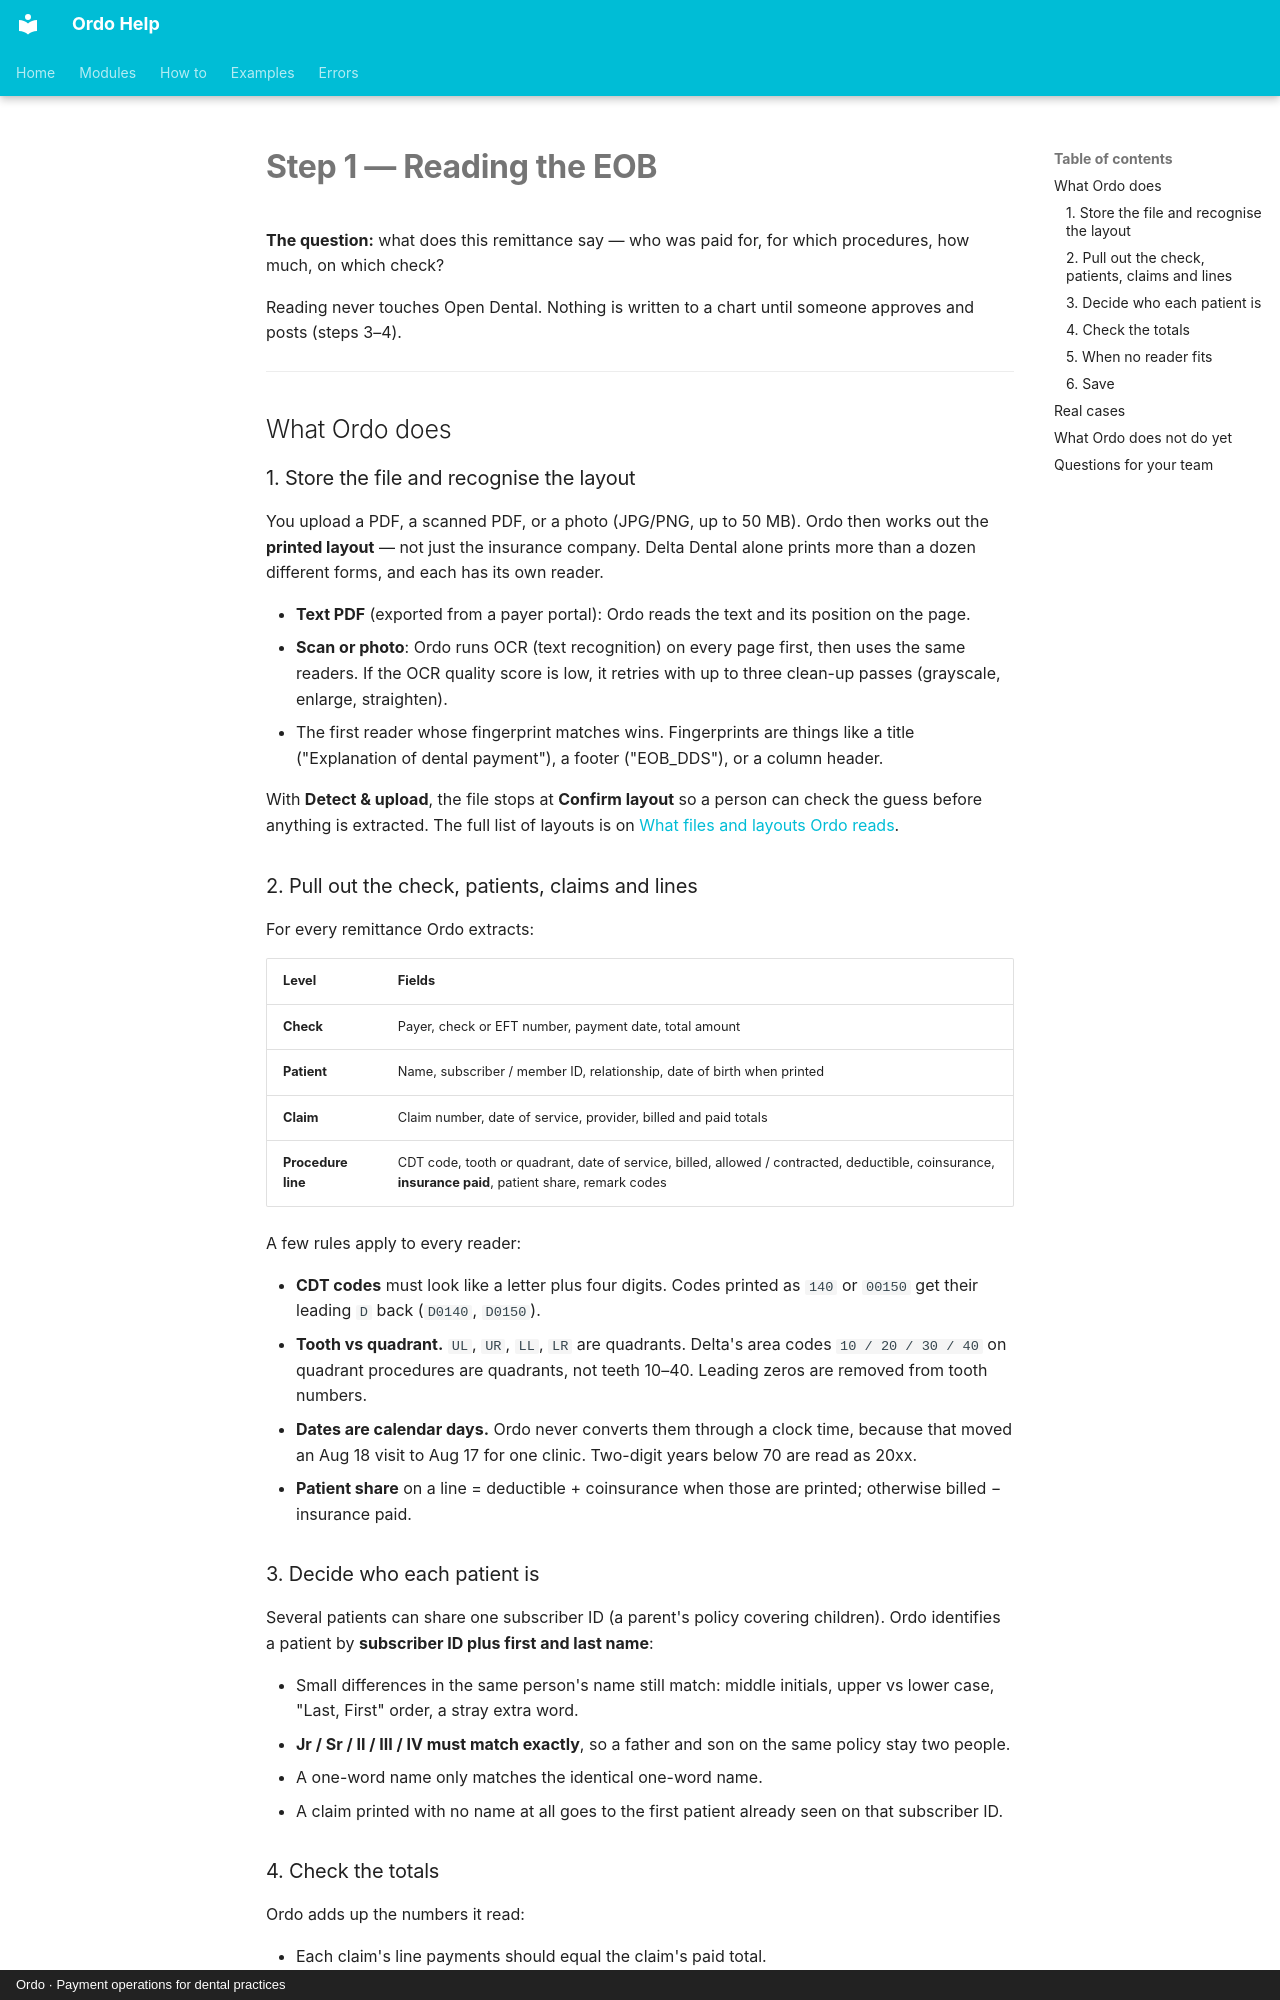

repository: tools772/ordo-documentation · page: code-book/reading-the-eob/index.html · generator: mkdocs · copyright: Ordo · Payment operations for dental practices

---
search:
  exclude: true
---

# Step 1 — Reading the EOB

**The question:** what does this remittance say — who was paid for, for which procedures, how much, on which check?

Reading never touches Open Dental. Nothing is written to a chart until someone approves and posts (steps 3–4).

---

## What Ordo does

### 1. Store the file and recognise the layout

You upload a PDF, a scanned PDF, or a photo (JPG/PNG, up to 50 MB). Ordo then works out the **printed layout** — not just the insurance company. Delta Dental alone prints more than a dozen different forms, and each has its own reader.

- **Text PDF** (exported from a payer portal): Ordo reads the text and its position on the page.
- **Scan or photo**: Ordo runs OCR (text recognition) on every page first, then uses the same readers. If the OCR quality score is low, it retries with up to three clean-up passes (grayscale, enlarge, straighten).
- The first reader whose fingerprint matches wins. Fingerprints are things like a title ("Explanation of dental payment"), a footer ("EOB_DDS"), or a column header.

With **Detect & upload**, the file stops at **Confirm layout** so a person can check the guess before anything is extracted. The full list of layouts is on [What files and layouts Ordo reads](../workflows/supported-formats.md).

### 2. Pull out the check, patients, claims and lines

For every remittance Ordo extracts:

| Level | Fields |
| --- | --- |
| **Check** | Payer, check or EFT number, payment date, total amount |
| **Patient** | Name, subscriber / member ID, relationship, date of birth when printed |
| **Claim** | Claim number, date of service, provider, billed and paid totals |
| **Procedure line** | CDT code, tooth or quadrant, date of service, billed, allowed / contracted, deductible, coinsurance, **insurance paid**, patient share, remark codes |

A few rules apply to every reader:

- **CDT codes** must look like a letter plus four digits. Codes printed as `140` or `00150` get their leading `D` back (`D0140`, `D0150`).
- **Tooth vs quadrant.** `UL`, `UR`, `LL`, `LR` are quadrants. Delta's area codes `10 / 20 / 30 / 40` on quadrant procedures are quadrants, not teeth 10–40. Leading zeros are removed from tooth numbers.
- **Dates are calendar days.** Ordo never converts them through a clock time, because that moved an Aug 18 visit to Aug 17 for one clinic. Two-digit years below 70 are read as 20xx.
- **Patient share** on a line = deductible + coinsurance when those are printed; otherwise billed − insurance paid.

### 3. Decide who each patient is

Several patients can share one subscriber ID (a parent's policy covering children). Ordo identifies a patient by **subscriber ID plus first and last name**:

- Small differences in the same person's name still match: middle initials, upper vs lower case, "Last, First" order, a stray extra word.
- **Jr / Sr / II / III / IV must match exactly**, so a father and son on the same policy stay two people.
- A one-word name only matches the identical one-word name.
- A claim printed with no name at all goes to the first patient already seen on that subscriber ID.

### 4. Check the totals

Ordo adds up the numbers it read:

- Each claim's line payments should equal the claim's paid total.
- All claims should add up to the check amount.
- The tolerance is **2 cents**.

If the totals do not add up, Ordo lowers its confidence in the read and records which claim was off.
